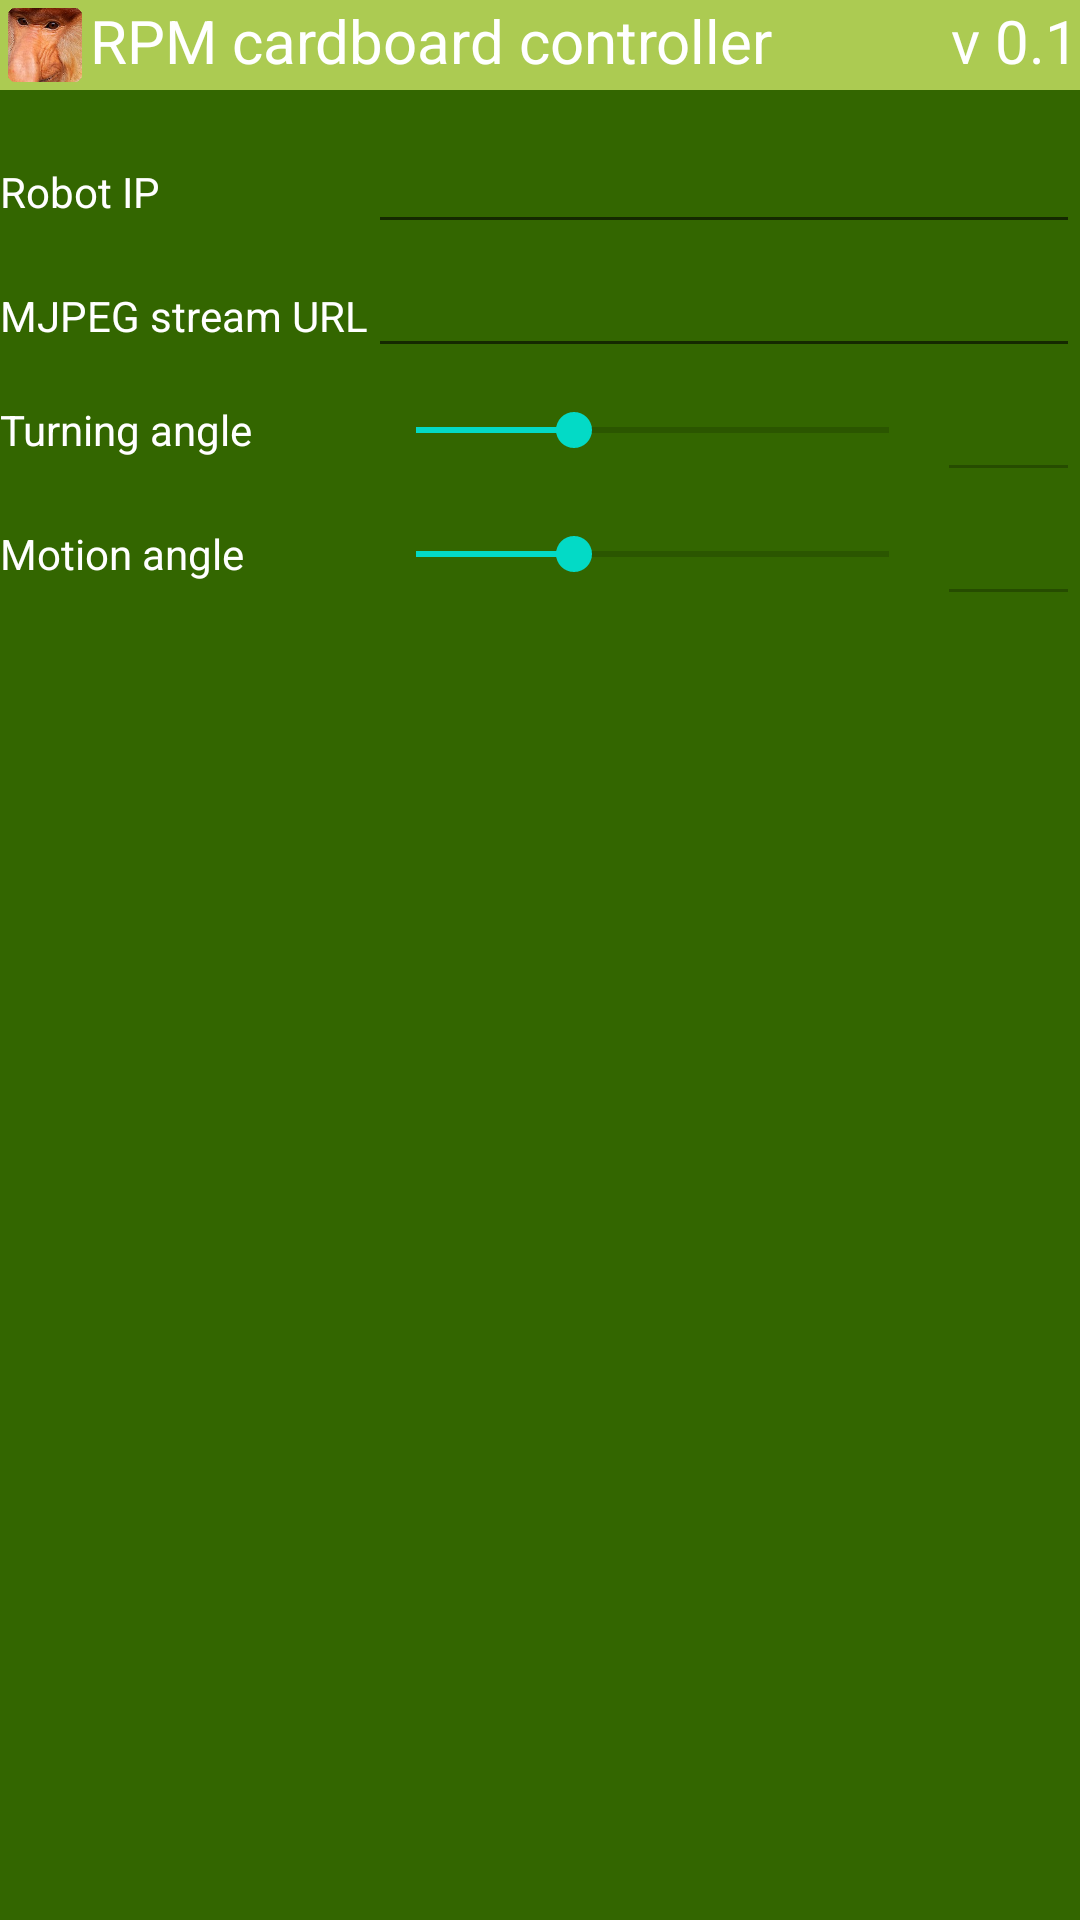

This screen was rendered from an Android layout file. Write that file and the resources it references.
<!-- AndroidManifest.xml: fallback theme Theme.MaterialComponents.DayNight.NoActionBar -->
<!-- res/layout/activity_network_settings.xml -->
<?xml version="1.0" encoding="utf-8"?>
<android.support.constraint.ConstraintLayout xmlns:android="http://schemas.android.com/apk/res/android"
    xmlns:app="http://schemas.android.com/apk/res-auto"
    xmlns:tools="http://schemas.android.com/tools"
    android:layout_width="match_parent"
    android:layout_height="match_parent"
    tools:context=".NetworkSettings"
    android:background="@color/color_green">

    <LinearLayout
        android:layout_margin="@dimen/alignment_marker_thickness"
        android:layout_width="match_parent"
        android:layout_height="match_parent"
        android:orientation="vertical">
        <TableLayout
            android:id="@+id/TLTitle"
            android:layout_width="fill_parent"
            android:layout_height="wrap_content"
            android:stretchColumns="1,2"
            android:background="#accb52">

        <TableRow>

            <ImageView
                android:id="@+id/imageView"
                android:layout_width="30dp"
                android:layout_height="30dp"
                android:src="@drawable/ic_launcher" />

        <TextView
            android:id="@+id/TWTitle"
            android:layout_width="match_parent"
            android:layout_height="wrap_content"
            android:text="@string/app_name"
            android:textColor="#fff"
            android:gravity="left"
            android:textSize="20sp" />
        <TextView
            android:id="@+id/TWVersion"
            android:layout_width="match_parent"
            android:layout_height="wrap_content"
            android:text="@string/tVersion"
            android:textColor="#fff"
            android:gravity="right"
            android:textSize="20sp" />
        <TextView
            android:id="@+id/TWVersionNumber"
            android:layout_width="match_parent"
            android:layout_height="wrap_content"
            android:text="@string/app_version"
            android:gravity="right"
            android:textColor="#fff"
            android:textSize="20sp" />

        </TableRow>
        </TableLayout>
        <View
            android:id="@+id/divider3"
            android:layout_width="match_parent"
            android:layout_height="10dp" />

        <TableLayout
            android:id="@+id/TLForms"
            android:layout_width="fill_parent"
            android:layout_height="wrap_content"
            android:stretchColumns="1,2">

            <TableRow>

                <TextView
                    android:id="@+id/TWRobotIP"
                    android:layout_width="wrap_content"
                    android:layout_height="wrap_content"
                    android:text="Robot IP"
                    android:textColor="#fff"
                    tools:layout_editor_absoluteX="16dp"
                    tools:layout_editor_absoluteY="66dp" />

                <EditText
                    android:id="@+id/EDRobotIP"
                    android:layout_width="wrap_content"
                    android:layout_height="wrap_content"
                    android:ems="10"
                    android:inputType="textPersonName" />

            </TableRow>

            <TableRow>

                <TextView
                    android:id="@+id/TWStreamURL"
                    android:layout_width="wrap_content"
                    android:layout_height="wrap_content"
                    android:text="MJPEG stream URL"
                    android:textColor="#fff" />

                <EditText
                    android:id="@+id/EDStreamURL"
                    android:layout_width="wrap_content"
                    android:layout_height="wrap_content"
                    android:ems="10"
                    android:inputType="textPersonName" />
            </TableRow>

            <TableRow>

                <TextView
                    android:id="@+id/TVHeadY"
                    android:layout_width="wrap_content"
                    android:layout_height="match_parent"
                    android:gravity="center_vertical"
                    android:text="Turning angle"
                    android:textColor="#fff" />

                <TableLayout>

                    <TableRow>

                        <SeekBar
                            android:id="@+id/SBHeadY"
                            android:layout_width="0dp"
                            android:layout_height="match_parent"
                            android:layout_weight=".80"
                            android:max="60"
                            android:progress="20" />

                        <EditText
                            android:id="@+id/EDSBHeadY"
                            android:layout_width="0dp"
                            android:layout_height="wrap_content"
                            android:layout_weight=".20"
                            android:ems="10"
                            android:enabled="false"
                            android:inputType="textPersonName"
                            android:textColor="#fff" />
                    </TableRow>
                </TableLayout>
            </TableRow>

            <TableRow>

                <TextView
                    android:id="@+id/TVHeadX"
                    android:layout_width="wrap_content"
                    android:layout_height="match_parent"
                    android:gravity="center_vertical"
                    android:text="Motion angle"
                    android:textColor="#fff" />

                <TableLayout>

                    <TableRow>

                        <SeekBar
                            android:id="@+id/SBHeadX"
                            android:layout_width="0dp"
                            android:layout_height="match_parent"
                            android:layout_weight=".80"
                            android:max="60"
                            android:progress="20" />

                        <EditText
                            android:id="@+id/EDSBHeadX"
                            android:layout_width="0dp"
                            android:layout_height="wrap_content"
                            android:layout_weight=".20"
                            android:ems="10"
                            android:enabled="false"
                            android:inputType="textPersonName"
                            android:textColor="#fff" />
                    </TableRow>
                </TableLayout>
            </TableRow>
        </TableLayout>

        <TableLayout
            android:id="@+id/TLButtons"
            android:layout_width="fill_parent"
            android:layout_height="wrap_content"
            android:stretchColumns="*">

            <View
                android:id="@+id/divider7"
                android:layout_height="20dp"
                android:layout_width="0px"/>

            <TableRow>
                <View
                    android:id="@+id/divider4"
                    android:layout_height="match_parent"
                    android:layout_width="0px"
                    android:layout_weight="0.02"/>
                <Button
                    android:id="@+id/BRestore"
                    android:layout_width="0px"
                    android:layout_height="match_parent"
                    android:text="@string/bRestore"
                    android:layout_weight="0.30"/>
                <View
                    android:id="@+id/divider1"
                    android:layout_height="match_parent"
                    android:layout_width="0px"
                    android:layout_weight="0.02"/>
                <Button
                    android:id="@+id/BApplySettings"
                    android:layout_width="0px"
                    android:layout_height="@dimen/transition_bottom_bar_height"
                    android:layout_weight="0.30"
                    android:text="@string/bApplay"/>
                <View
                    android:id="@+id/divider5"
                    android:layout_height="match_parent"
                    android:layout_width="0px"
                    android:layout_weight="0.02"/>
                <Button
                    android:id="@+id/BApplayAndStart"
                    android:layout_height="@dimen/transition_bottom_bar_height"
                    android:text="@string/bApplayAndStarts"
                    android:layout_width="0px"
                    android:layout_weight="0.30"/>
                <View
                    android:id="@+id/divider6"
                    android:layout_height="match_parent"
                    android:layout_width="0px"
                    android:layout_weight="0.02"/>
            </TableRow>
        </TableLayout>

    </LinearLayout>

</android.support.constraint.ConstraintLayout>
<!-- resources referenced by this layout -->
<resources>
  <color name="color_green">#336600</color>
  <!-- drawable ic_launcher: png bitmap (drawable, 68044 bytes) -->
  <string name="app_name">RPM cardboard controller</string>
  <string name="app_version">0.1</string>
  <string name="bApplay">Applay</string>
  <string name="bApplayAndStarts">Applay &amp; start</string>
  <string name="bRestore">Restore</string>
  <string name="tVersion">v </string>
</resources>
